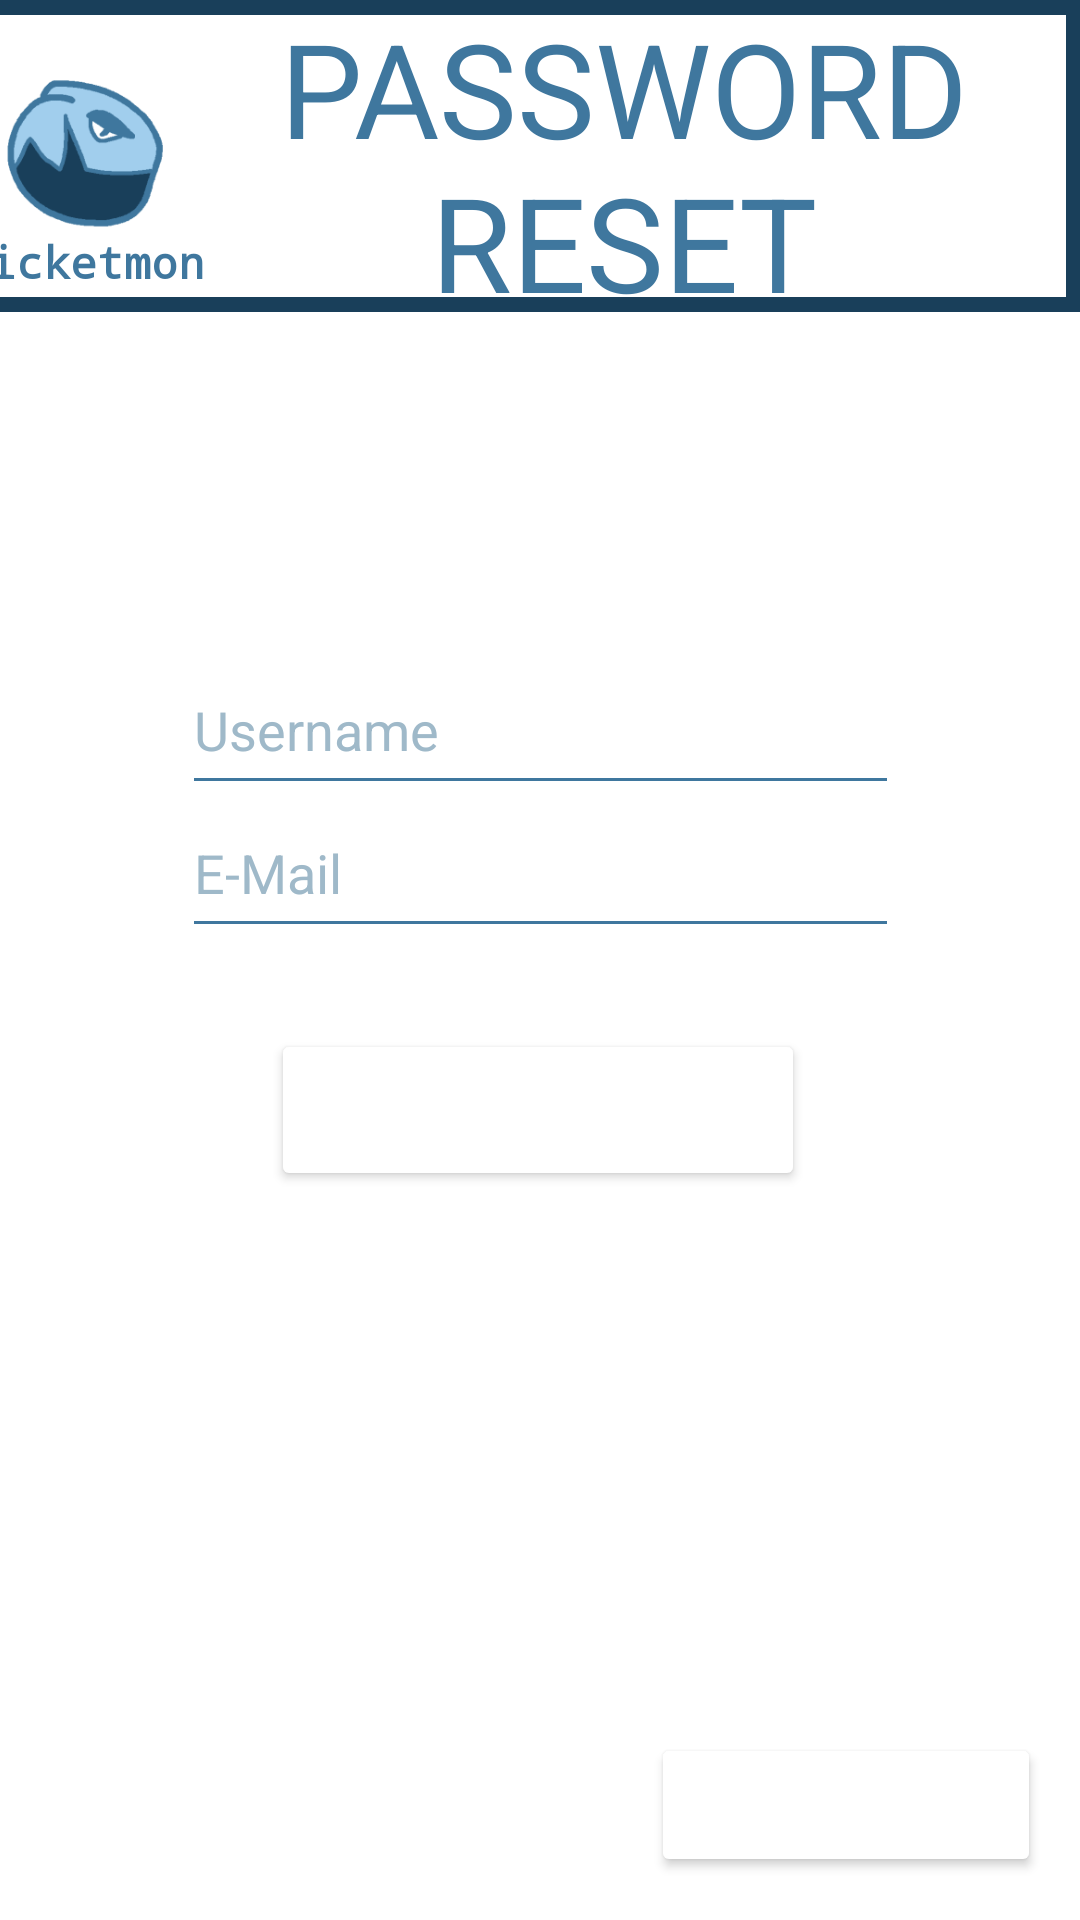

Android layout source for this screen:
<!-- AndroidManifest.xml: application theme Theme.TicketApp -->
<!-- res/layout/activity_password_reset.xml -->
<?xml version="1.0" encoding="utf-8"?>
<androidx.constraintlayout.widget.ConstraintLayout xmlns:android="http://schemas.android.com/apk/res/android"
    xmlns:app="http://schemas.android.com/apk/res-auto"
    xmlns:tools="http://schemas.android.com/tools"
    android:layout_width="match_parent"
    android:layout_height="match_parent"
    tools:context=".PasswordReset">

    <ImageView
        android:id="@+id/imageLogo"
        android:layout_width="100dp"
        android:layout_height="101dp"
        android:layout_marginBottom="3dp"
        android:background="@android:color/transparent"
        app:layout_constraintBottom_toBottomOf="@+id/border"
        app:layout_constraintEnd_toStartOf="@+id/textPlaceholderTitle"
        app:layout_constraintStart_toStartOf="parent"
        app:layout_constraintTop_toTopOf="parent"
        app:srcCompat="@mipmap/ic_launcher_foreground"
        tools:ignore="MissingConstraints" />

    <TextView
        android:id="@+id/textAppName"
        android:layout_width="99dp"
        android:layout_height="24dp"
        android:fontFamily="monospace"
        android:text="@string/app_name"
        android:textAlignment="center"
        android:textAllCaps="false"
        android:textColor="@color/med_blue"
        android:textSize="15sp"
        android:textStyle="bold"
        app:layout_constraintBottom_toBottomOf="@+id/imageLogo"
        app:layout_constraintEnd_toEndOf="@+id/imageLogo"
        app:layout_constraintHorizontal_bias="0.0"
        app:layout_constraintStart_toStartOf="@+id/imageLogo"
        app:layout_constraintTop_toTopOf="@+id/imageLogo"
        app:layout_constraintVertical_bias="1.0" />

    <TextView
        android:id="@+id/textPlaceholderTitle"
        android:layout_width="304dp"
        android:layout_height="105dp"
        android:text="@string/password_reset"
        android:textAlignment="center"
        android:textColor="@color/med_blue"
        android:textSize="43.5sp"
        app:layout_constraintBottom_toBottomOf="parent"
        app:layout_constraintEnd_toEndOf="parent"
        app:layout_constraintTop_toTopOf="parent"
        app:layout_constraintVertical_bias="0.0" />

    <View
        android:id="@+id/border"
        android:layout_width="413dp"
        android:layout_height="104dp"
        android:background="@drawable/titleborder"
        app:layout_constraintEnd_toEndOf="@+id/textPlaceholderTitle"
        app:layout_constraintHorizontal_bias="1.0"
        app:layout_constraintStart_toStartOf="@+id/imageLogo"
        app:layout_constraintTop_toTopOf="parent" />

    <EditText
        android:id="@+id/editTextUsername"
        style="@style/Widget.AppCompat.AutoCompleteTextView"
        android:layout_width="239dp"
        android:layout_height="53dp"
        android:autofillHints="username"
        android:backgroundTint="@color/med_blue"
        android:clickable="false"
        android:ems="10"
        android:hint="@string/username_hint"
        android:inputType="textPersonName"
        android:textColor="@color/dark_blue"
        android:textColorHint="@color/hint_blue"
        app:barrierMargin="12dp"
        app:layout_constraintBottom_toBottomOf="parent"
        app:layout_constraintEnd_toEndOf="parent"
        app:layout_constraintStart_toStartOf="parent"
        app:layout_constraintTop_toTopOf="parent"
        app:layout_constraintVertical_bias="0.367"
        tools:ignore="TextContrastCheck" />

    <TextView
        android:id="@+id/textView"
        android:layout_width="63dp"
        android:layout_height="28dp"
        android:layout_marginTop="12dp"
        android:layout_marginBottom="12dp"
        android:text="OR"
        android:textAlignment="center"
        android:textColor="@color/dark_blue"
        android:textSize="20sp"
        android:textStyle="bold"
        app:layout_constraintBottom_toTopOf="@+id/editTextEmail"
        app:layout_constraintEnd_toEndOf="parent"
        app:layout_constraintStart_toStartOf="parent"
        app:layout_constraintTop_toBottomOf="@+id/editTextUsername"
        app:layout_constraintVertical_bias="0.578" />

    <EditText
        android:id="@+id/editTextEmail"
        style="@style/Widget.AppCompat.AutoCompleteTextView"
        android:layout_width="239dp"
        android:layout_height="53dp"
        android:layout_marginBottom="324dp"
        android:autofillHints="username"
        android:backgroundTint="@color/med_blue"
        android:clickable="false"
        android:ems="10"
        android:hint="@string/email_hint"
        android:inputType="textEmailSubject"
        android:textColor="@color/dark_blue"
        android:textColorHint="@color/hint_blue"
        app:barrierMargin="12dp"
        app:layout_constraintBottom_toBottomOf="parent"
        app:layout_constraintEnd_toEndOf="parent"
        app:layout_constraintStart_toStartOf="parent"
        app:layout_constraintTop_toTopOf="@+id/border"
        app:layout_constraintVertical_bias="1.0"
        tools:ignore="TextContrastCheck" />

    <Button
        android:id="@+id/signup"
        style="@style/Widget.AppCompat.Button"
        android:layout_width="178dp"
        android:layout_height="54dp"
        android:backgroundTint="#BC1C1C"
        android:backgroundTintMode="add"
        android:text="@string/reset"
        android:textAlignment="center"
        android:textColor="@color/white"
        app:layout_constraintBottom_toBottomOf="parent"
        app:layout_constraintEnd_toEndOf="parent"
        app:layout_constraintHorizontal_bias="0.497"
        app:layout_constraintStart_toStartOf="parent"
        app:layout_constraintTop_toBottomOf="@+id/editTextEmail"
        app:layout_constraintVertical_bias="0.1" />

    <Button
        android:id="@+id/button3"
        style="@style/Widget.AppCompat.Button"
        android:layout_width="130dp"
        android:layout_height="48dp"
        android:backgroundTintMode="add"
        android:fontFamily="sans-serif"
        android:onClick="gotoLogin"
        android:text="@string/login"
        android:textAlignment="center"
        android:textAppearance="@style/TextAppearance.AppCompat.Body1"
        android:textColor="@color/white"
        android:textSize="12sp"
        android:textStyle="bold"
        app:layout_constraintBottom_toBottomOf="parent"
        app:layout_constraintEnd_toEndOf="parent"
        app:layout_constraintHorizontal_bias="0.943"
        app:layout_constraintStart_toStartOf="parent"
        app:layout_constraintTop_toTopOf="parent"
        app:layout_constraintVertical_bias="0.976" />

</androidx.constraintlayout.widget.ConstraintLayout>
<!-- resources referenced by this layout -->
<resources>
  <color name="dark_blue">#193f5a</color>
  <color name="hint_blue">#9fb9c9</color>
  <color name="med_blue">#3f779e</color>
  <color name="white">#FFFFFF</color>
  <!-- drawable titleborder (drawable) -->
  <?xml version="1.0" encoding="utf-8"?>
  <shape xmlns:android="http://schemas.android.com/apk/res/android" android:shape="rectangle">
      <stroke android:width="5dp" android:color="@color/dark_blue"/>
  </shape>
  <!-- mipmap ic_launcher_foreground: png bitmap (mipmap-hdpi, 4355 bytes) -->
  <string name="app_name">Ticketmon</string>
  <string name="email_hint">E-Mail</string>
  <string name="login">LOGIN</string>
  <string name="password_reset">PASSWORD RESET</string>
  <string name="reset">RESET</string>
  <string name="username_hint">Username</string>
  <style name="Theme.TicketApp" parent="Theme.MaterialComponents.DayNight.DarkActionBar">
          
          <item name="colorPrimary">@color/dark_blue</item>
          <item name="colorPrimaryVariant">@color/med_blue</item>
          <item name="colorOnPrimary">@color/light_blue</item>
          
          <item name="colorSecondary">@color/dark_blue</item>
          <item name="colorSecondaryVariant">@color/med_blue</item>
          <item name="colorOnSecondary">@color/light_blue</item>
          
          <item name="android:statusBarColor" tools:targetApi="l">?attr/colorPrimaryVariant</item>
          
      </style>
  <color name="light_blue">#a1ceed</color>
</resources>
